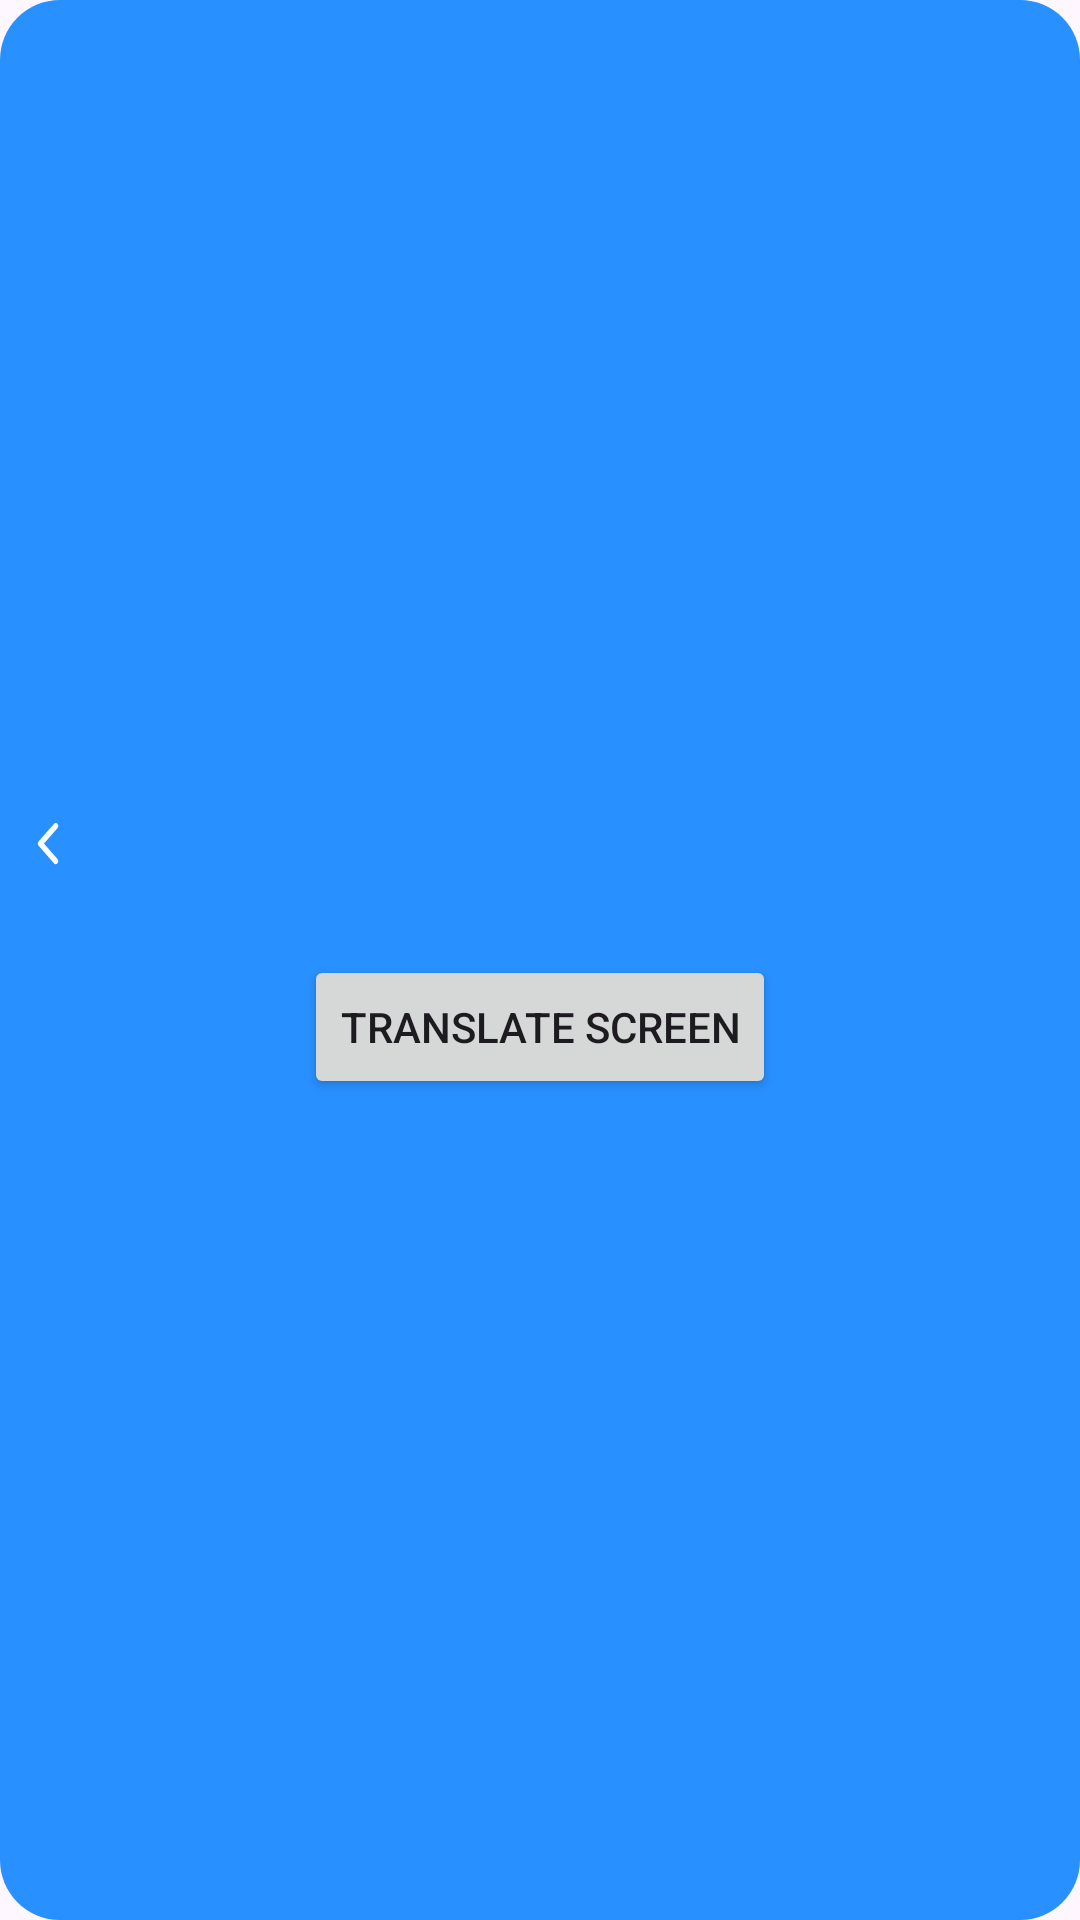

Produce the Android XML layout that renders to this screen, including the resource entries it uses.
<!-- AndroidManifest.xml: application theme Theme.FrontEnd -->
<!-- res/layout/popup_view.xml -->
<?xml version="1.0" encoding="utf-8"?>
<LinearLayout xmlns:android="http://schemas.android.com/apk/res/android"
    xmlns:app="http://schemas.android.com/apk/res-auto"
    android:id="@+id/popupLayout"
    android:layout_width="wrap_content"
    android:layout_height="wrap_content"
    android:background="@drawable/popup_background"
    android:gravity="center"
    android:orientation="vertical"
    android:padding="12dp">

    <LinearLayout
        android:layout_width="match_parent"
        android:layout_height="wrap_content"
        android:orientation="vertical"
        android:layout_gravity="start">

        <ImageView
            android:id="@+id/backbtn_popup"
            android:layout_width="wrap_content"
            android:layout_height="wrap_content"
            android:src="@drawable/back"
            app:tint="@color/white" />
    </LinearLayout>
    <TextView
        android:id="@+id/popupText"
        android:layout_width="wrap_content"
        android:layout_height="wrap_content"
        android:gravity="center"
        android:textColor="@android:color/white"
        android:textSize="16sp" />

    <Button
        android:id="@+id/translateScreenBtn"
        android:layout_width="wrap_content"
        android:layout_height="wrap_content"
        android:layout_marginTop="8dp"
        android:text="Translate Screen" />
</LinearLayout>
<!-- resources referenced by this layout -->
<resources>
  <color name="white">#FFFFFFFF</color>
  <!-- drawable back (drawable) -->
  <vector xmlns:android="http://schemas.android.com/apk/res/android" android:height="15dp" android:viewportHeight="18" android:viewportWidth="11" android:width="8dp">
        
      <path android:fillColor="#00000000" android:pathData="M9.031,2L2,9.031L9.031,16.063" android:strokeColor="#151515" android:strokeLineCap="round" android:strokeLineJoin="round" android:strokeWidth="2.34375"/>
      
  </vector>
  <!-- drawable popup_background (drawable) -->
  <?xml version="1.0" encoding="utf-8"?>
  <shape
      android:shape="rectangle" xmlns:android="http://schemas.android.com/apk/res/android">
      <solid
          android:color="@color/appBlue"/>
      <corners
          android:radius="20dp"
          />
  </shape>
  <style name="Theme.FrontEnd" parent="Base.Theme.FrontEnd" />
  <color name="appBlue">#2890ff</color>
  <style name="Base.Theme.FrontEnd" parent="Theme.Material3.DayNight.NoActionBar">
          
          
          <item name="colorControlActivated">@color/appBlue</item>
          </style>
</resources>
